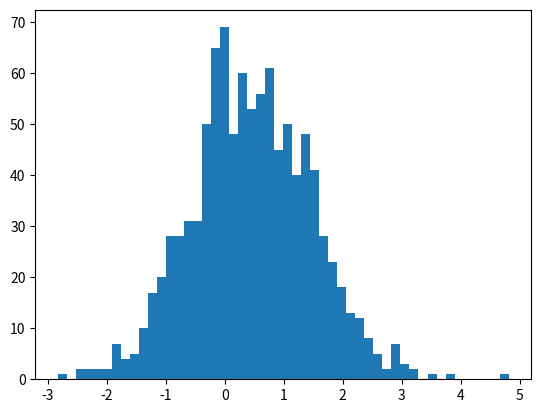

This chart was generated by the following Python code:
from scipy.special import gamma, factorial
import numpy as np
import matplotlib.pyplot as plt
import math 

gamma = np.random.gamma(7.5,1,1000)


df = 224*224-1

chi = np.random.chisquare(df, size=1000)

gau = np.random.normal(0.5, 1, size=1000)


t = np.divide(gau,np.sqrt(chi/df))

plt.hist(gau, 50)
plt.show()